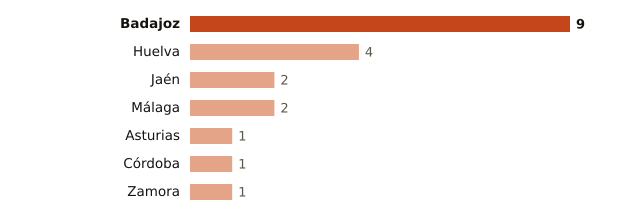

Values plotted in this chart, from the file beside it:
lugar, valor
Badajoz, 9
Huelva, 4
Jaén, 2
Málaga, 2
Asturias, 1
Córdoba, 1
Zamora, 1
